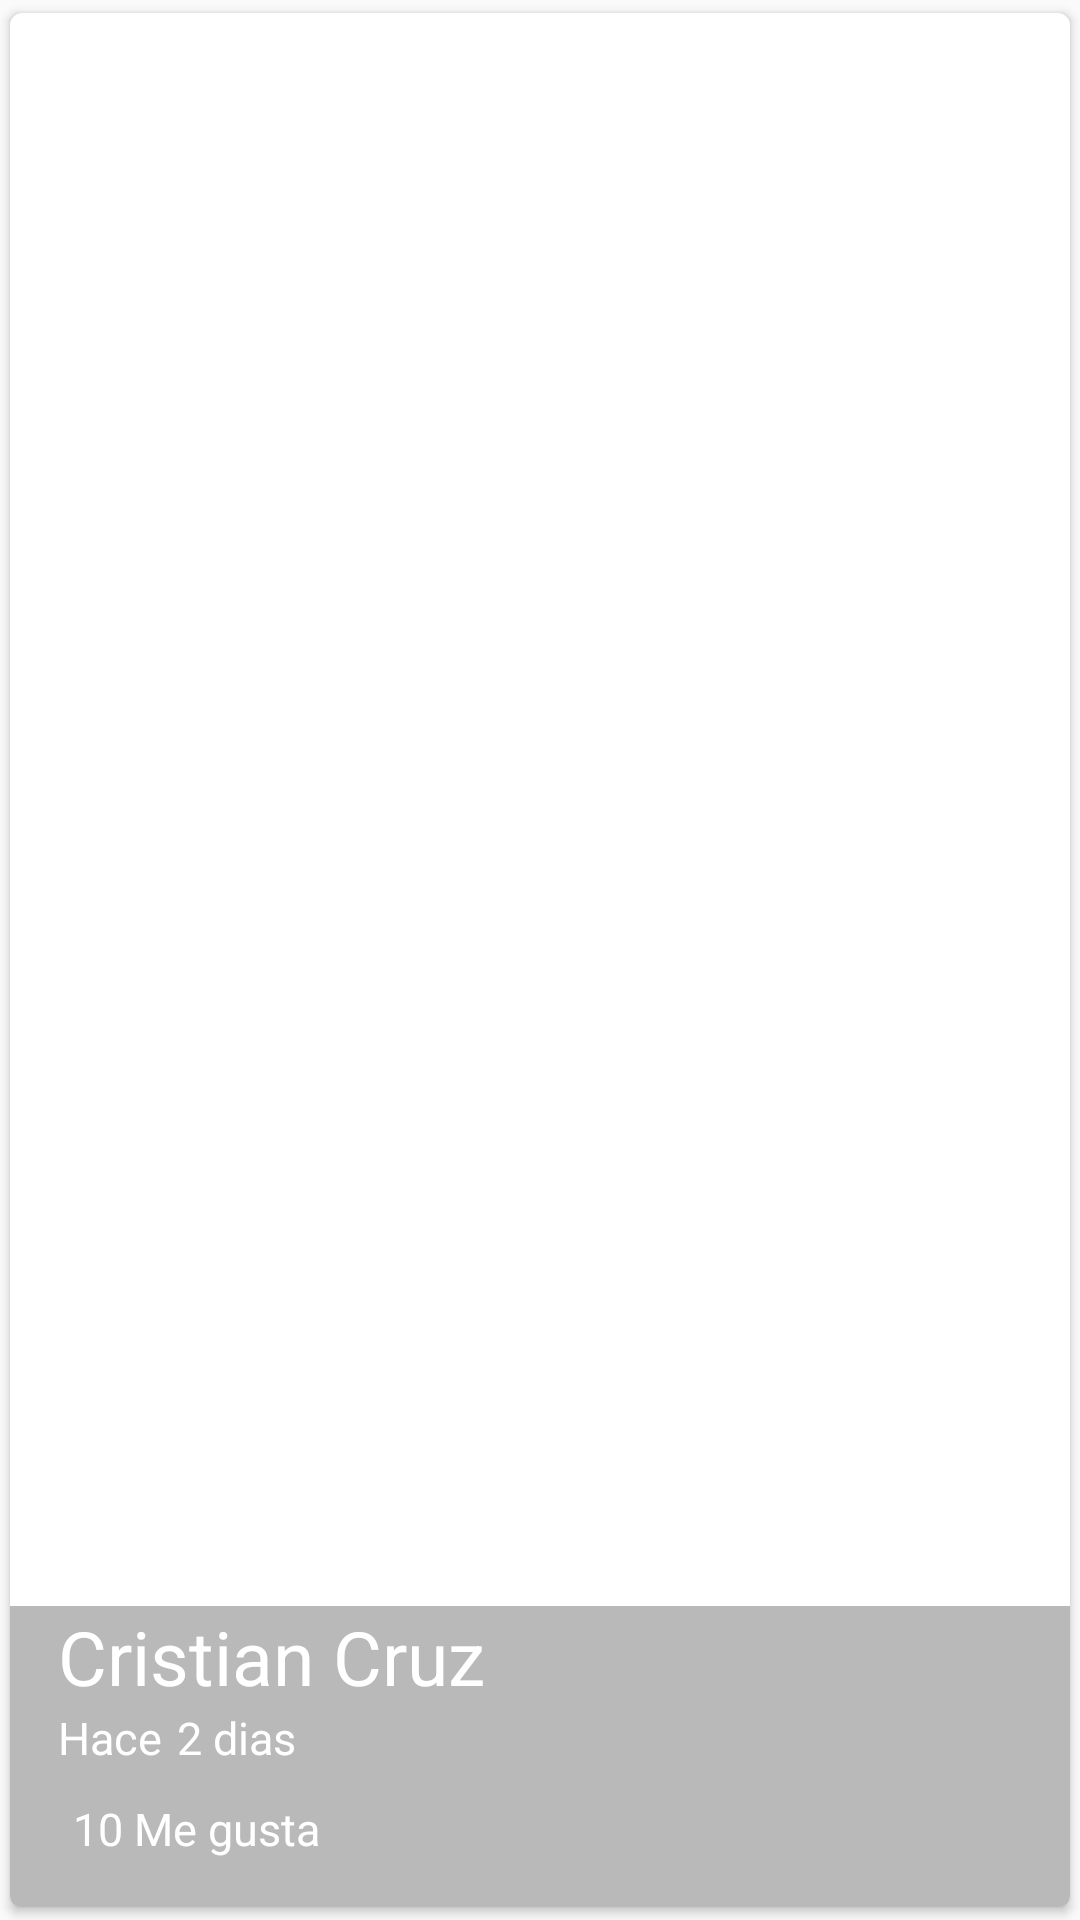

Produce the Android XML layout that renders to this screen, including the resource entries it uses.
<!-- AndroidManifest.xml: application theme AppTheme -->
<!-- res/layout/card_view_picture.xml -->
<?xml version="1.0" encoding="utf-8"?>
<android.support.v7.widget.CardView
    xmlns:android="http://schemas.android.com/apk/res/android"
    xmlns:cardview="http://schemas.android.com/apk/res-auto"
    android:id="@+id/Card"
    android:layout_width="match_parent"
    android:layout_height="@dimen/height_cardView"
    cardview:cardCornerRadius="@dimen/cornderradius_cardView"
    android:layout_marginBottom="@dimen/activity_vertical_margin"
    cardview:cardUseCompatPadding="true"
    >

    <FrameLayout
        android:layout_width="match_parent"
        android:layout_height="match_parent">
        
        <ImageView
            android:id="@+id/pictureCard"
            android:layout_width="match_parent"
            android:layout_height="@dimen/height_cardView"
            android:background="@drawable/image"
            android:scaleType="centerCrop"
            android:transitionName="@string/transitionname_picture"
            />

        <LinearLayout
            android:layout_width="match_parent"
            android:layout_height="wrap_content"
            android:orientation="vertical"
            android:layout_gravity="bottom"
            android:paddingLeft="@dimen/activity_vertical_margin"
            android:paddingBottom="@dimen/activity_vertical_margin"
            android:background="@color/bg_color_content_text_card"
            >
            <TextView
                android:id="@+id/userNameCard"
                android:layout_width="wrap_content"
                android:layout_height="wrap_content"
                android:text="@string/username_card"
                android:textColor="@android:color/white"
                android:textSize="@dimen/textsize_username_card"
                />
            <LinearLayout
                android:layout_width="match_parent"
                android:layout_height="wrap_content">
                <TextView
                    android:id="@+id/firstWork"
                    android:layout_width="wrap_content"
                    android:layout_height="wrap_content"
                    android:text="@string/firstWorkCard"
                    android:textColor="@android:color/white"
                    android:textSize="@dimen/firstword_textsize_card"
                    />
                <TextView
                    android:id="@+id/timeCard"
                    android:layout_width="wrap_content"
                    android:layout_height="wrap_content"
                    android:text="@string/time_card"
                    android:textColor="@android:color/white"
                    android:textSize="@dimen/firstword_textsize_card"
                    android:layout_marginLeft="@dimen/timecard_marginleft_card"
                    />

            </LinearLayout>
            <LinearLayout
                android:layout_width="match_parent"
                android:layout_height="wrap_content"
                android:orientation="horizontal"
                android:layout_marginTop="@dimen/like_margintop">
                <CheckBox
                    android:id="@+id/likeCheckCard"
                    android:layout_width="wrap_content"
                    android:layout_height="wrap_content"
                    android:button="@drawable/checkbox_selecter"
                    />
                <TextView
                    android:id="@+id/likeNumberCard"
                    android:layout_width="wrap_content"
                    android:layout_height="wrap_content"
                    android:text="@string/like_number_card"
                    android:textColor="@android:color/white"
                    android:textSize="@dimen/firstword_textsize_card"
                    android:layout_marginLeft="@dimen/timecard_marginleft_card"
                    />


            </LinearLayout>



        </LinearLayout>

    </FrameLayout>

</android.support.v7.widget.CardView>
<!-- resources referenced by this layout -->
<resources>
  <color name="bg_color_content_text_card">#53292929</color>
  <dimen name="activity_vertical_margin">16dp</dimen>
  <dimen name="cornderradius_cardView">4dp</dimen>
  <dimen name="firstword_textsize_card">15sp</dimen>
  <dimen name="height_cardView">200dp</dimen>
  <dimen name="like_margintop">10dp</dimen>
  <dimen name="textsize_username_card">25sp</dimen>
  <dimen name="timecard_marginleft_card">5dp</dimen>
  <string name="firstWorkCard">Hace</string>
  <string name="like_number_card">10 Me gusta</string>
  <string name="time_card">2 dias</string>
  <string name="transitionname_picture">transitionname_picture</string>
  <string name="username_card">Cristian Cruz</string>
  <style name="AppTheme" parent="Theme.AppCompat.Light.NoActionBar">
          
          <item name="colorPrimary">@color/colorPrimary</item>
          <item name="colorPrimaryDark">@color/colorPrimaryDark</item>
          <item name="colorAccent">@color/colorAccent</item>
      </style>
  <color name="colorPrimary">#2196F3</color>
  <color name="colorPrimaryDark">#1976D2</color>
  <color name="colorAccent">#FF4081</color>
</resources>
